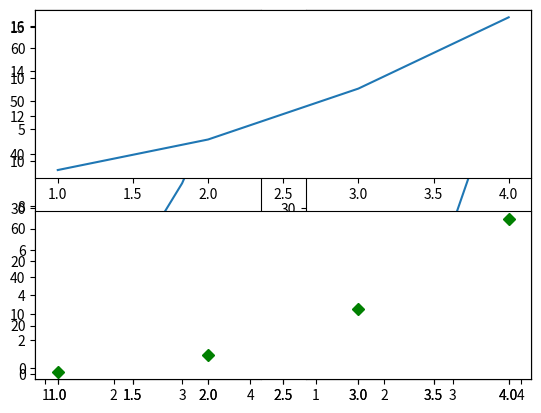

Recreate this plot in Python.
import numpy as np
import matplotlib.pyplot as plt

plt.plot([1, 2, 3, 4],[1, 4, 9, 16],"b--")
plt.show()


plt.plot([1, 2, 3, 4],[1, 4, 9, 16],"g--")
plt.show()


plt.plot([1, 2, 3, 4],[1, 4, 9, 16],"go")
plt.show()



plt.plot([1, 2, 3, 4],[1, 4, 9, 16],"g^")
plt.show()

plt.plot([1, 2, 3, 4],[1, 4, 9, 16],"kD")
plt.show()

plt.plot([1, 2, 3, 4],[1, 4, 9, 16],"kD--")
plt.show()

x = np.arange(1,5)
y = x**3
plt.plot([1, 2, 3, 4],[1, 4, 9, 16],"kD--",x,y,"go")
plt.show()

x = np.arange(1,5)
y = x**3
plt.subplot(1,2,1)
plt.plot([1,2,3,4],[1,4,9,16])
plt.subplot(1,2,2)
plt.plot(x,y)
plt.show()

x = np.arange(1,5)
y = x**3
plt.subplot(2,1,1) #plt.subplot(nrows, ncols, index)
plt.plot([1,2,3,4],[1,4,9,16])
plt.subplot(2,1,2)
plt.plot(x,y,"gD")
plt.show()

